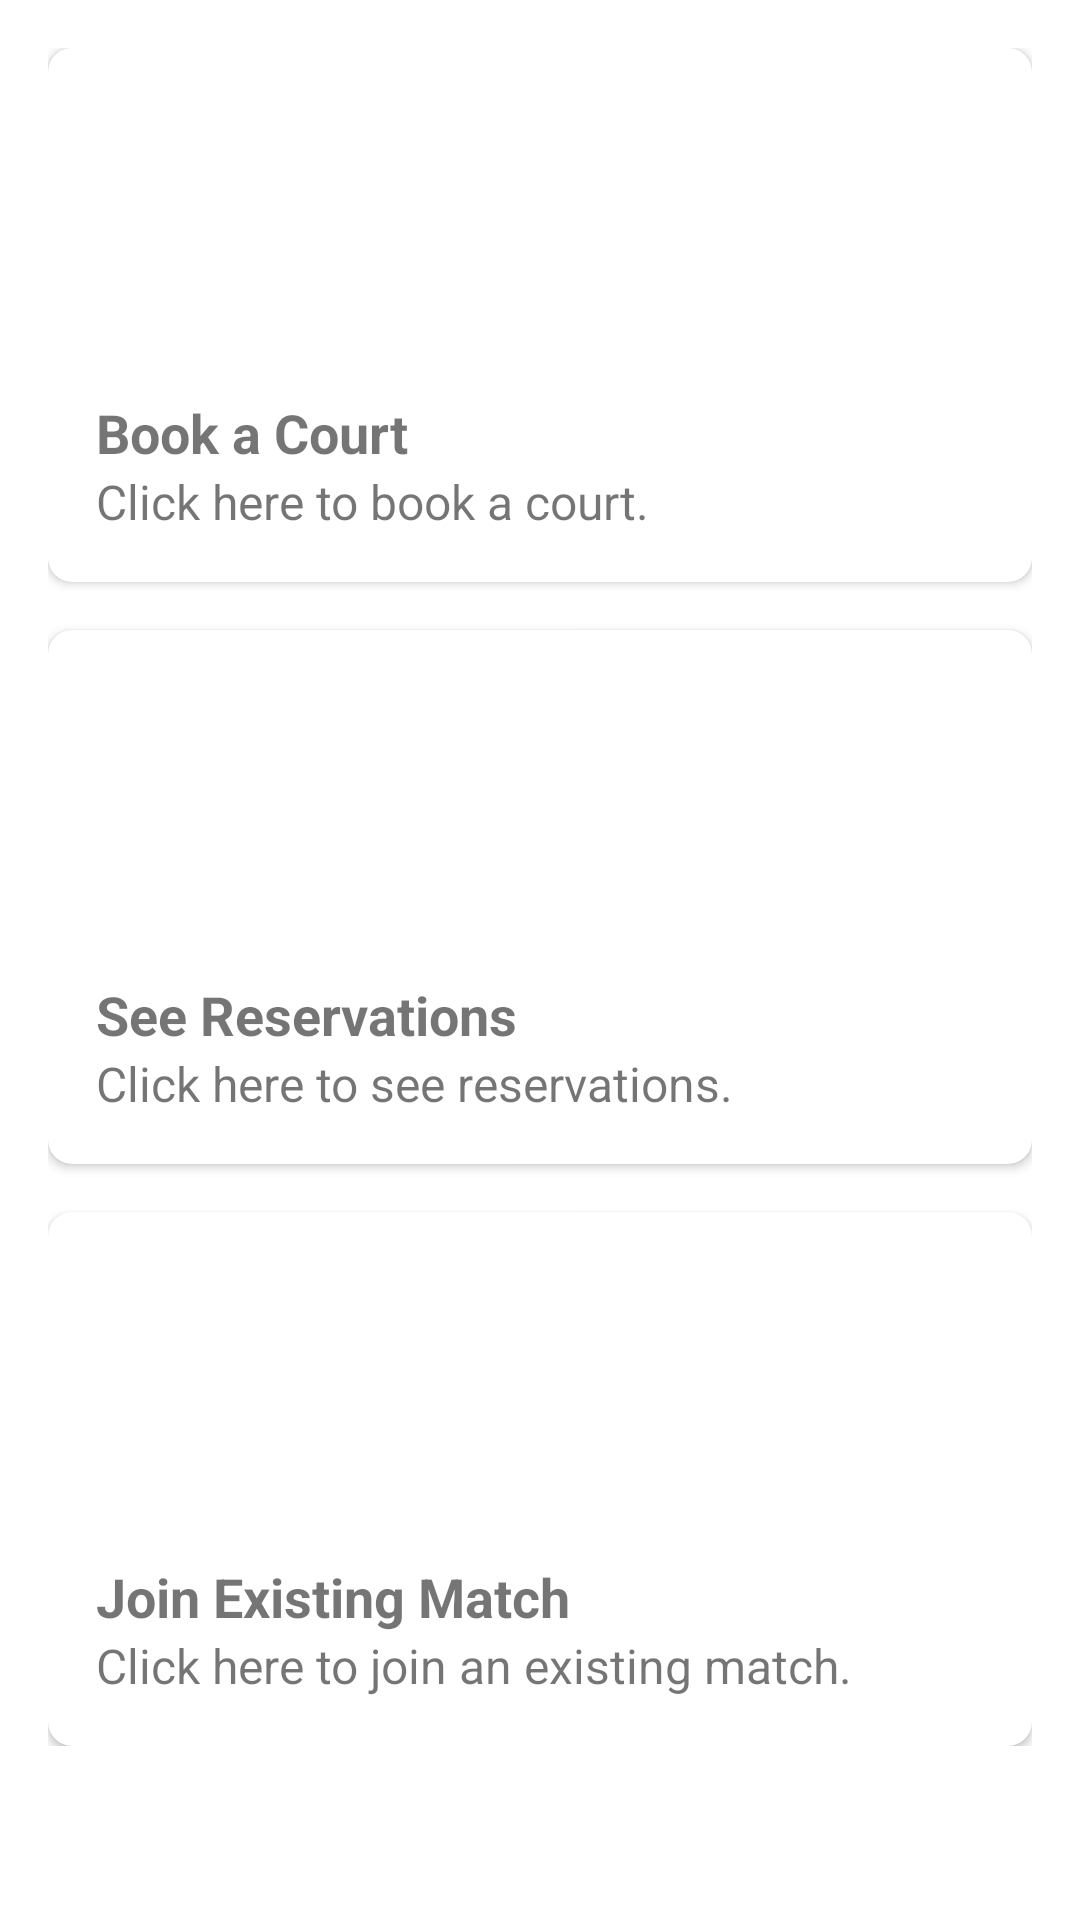

Write the Android layout XML for this screen, with the resource values it uses.
<!-- AndroidManifest.xml: application theme Theme.Androidproject -->
<!-- res/layout/fragment_home.xml -->
<?xml version="1.0" encoding="utf-8"?>
<FrameLayout xmlns:android="http://schemas.android.com/apk/res/android"
    xmlns:tools="http://schemas.android.com/tools"
    android:layout_width="match_parent"
    android:layout_height="match_parent"
    xmlns:app="http://schemas.android.com/apk/res-auto"
    tools:context=".fragments.HomeFragment">

    <LinearLayout
        android:id="@+id/cardContainer"
        android:layout_width="match_parent"
        android:layout_height="wrap_content"
        android:layout_above="@+id/bottomNav"
        android:orientation="vertical"
        android:padding="16dp">

        
        <androidx.cardview.widget.CardView
            android:id="@+id/cardBookCourt"
            android:layout_width="match_parent"
            android:layout_height="wrap_content"
            android:layout_marginBottom="16dp"
            app:cardCornerRadius="8dp">

            <LinearLayout
                android:layout_width="match_parent"
                android:layout_height="wrap_content"
                android:orientation="vertical"
                android:padding="16dp">

                <ImageView
                    android:id="@+id/ivBookCourt"
                    android:layout_width="match_parent"
                    android:layout_height="100dp"
                    android:scaleType="centerCrop" />

                <TextView
                    android:id="@+id/tvBookCourtTitle"
                    android:layout_width="match_parent"
                    android:layout_height="wrap_content"
                    android:text="Book a Court"
                    android:textSize="18sp"
                    android:textStyle="bold" />

                <TextView
                    android:id="@+id/tvBookCourtDescription"
                    android:layout_width="match_parent"
                    android:layout_height="wrap_content"
                    android:text="Click here to book a court."
                    android:textSize="16sp" />

            </LinearLayout>

        </androidx.cardview.widget.CardView>

        
        <androidx.cardview.widget.CardView
            android:id="@+id/cardSeeReservations"
            android:layout_width="match_parent"
            android:layout_height="wrap_content"
            android:layout_marginBottom="16dp"
            app:cardCornerRadius="8dp">

            <LinearLayout
                android:layout_width="match_parent"
                android:layout_height="wrap_content"
                android:orientation="vertical"
                android:padding="16dp">

                <ImageView
                    android:id="@+id/ivSeeReservations"
                    android:layout_width="match_parent"
                    android:layout_height="100dp"
                    android:scaleType="centerCrop" />

                <TextView
                    android:id="@+id/tvSeeReservationsTitle"
                    android:layout_width="match_parent"
                    android:layout_height="wrap_content"
                    android:text="See Reservations"
                    android:textSize="18sp"
                    android:textStyle="bold" />

                <TextView
                    android:id="@+id/tvSeeReservationsDescription"
                    android:layout_width="match_parent"
                    android:layout_height="wrap_content"
                    android:text="Click here to see reservations."
                    android:textSize="16sp" />

            </LinearLayout>

        </androidx.cardview.widget.CardView>

        
        <androidx.cardview.widget.CardView
            android:id="@+id/cardJoinMatch"
            android:layout_width="match_parent"
            android:layout_height="wrap_content"
            app:cardCornerRadius="8dp">

            <LinearLayout
                android:layout_width="match_parent"
                android:layout_height="wrap_content"
                android:orientation="vertical"
                android:padding="16dp">

                <ImageView
                    android:id="@+id/ivJoinMatch"
                    android:layout_width="match_parent"
                    android:layout_height="100dp"
                    android:scaleType="centerCrop" />

                <TextView
                    android:id="@+id/tvJoinMatchTitle"
                    android:layout_width="match_parent"
                    android:layout_height="wrap_content"
                    android:text="Join Existing Match"
                    android:textSize="18sp"
                    android:textStyle="bold" />

                <TextView
                    android:id="@+id/tvJoinMatchDescription"
                    android:layout_width="match_parent"
                    android:layout_height="wrap_content"
                    android:text="Click here to join an existing match."
                    android:textSize="16sp" />

            </LinearLayout>

        </androidx.cardview.widget.CardView>

    </LinearLayout>

</FrameLayout>
<!-- resources referenced by this layout -->
<resources>
  <style name="Theme.Androidproject" parent="Base.Theme.Androidproject" />
  <style name="Base.Theme.Androidproject" parent="Theme.MaterialComponents.DayNight.NoActionBar">
          
          <item name="colorPrimary">@color/SilverLakeBlue</item>
          <item name="colorPrimaryVariant">@color/PayneGray</item>
          <item name="colorOnPrimary">@color/black</item>
          
          <item name="colorSecondary">@color/PrussianBlue</item>
          <item name="colorSecondaryVariant">@color/RichBlack</item>
          <item name="colorOnSecondary">@color/white</item>
          
          <item name="android:statusBarColor">?attr/colorPrimaryVariant</item>
      </style>
  <color name="SilverLakeBlue">#748CAB</color>
  <color name="PayneGray">#3E5C76</color>
  <color name="black">#FF000000</color>
  <color name="PrussianBlue">#1D2D44</color>
  <color name="RichBlack">#0D1321</color>
  <color name="white">#FFFFFFFF</color>
</resources>
